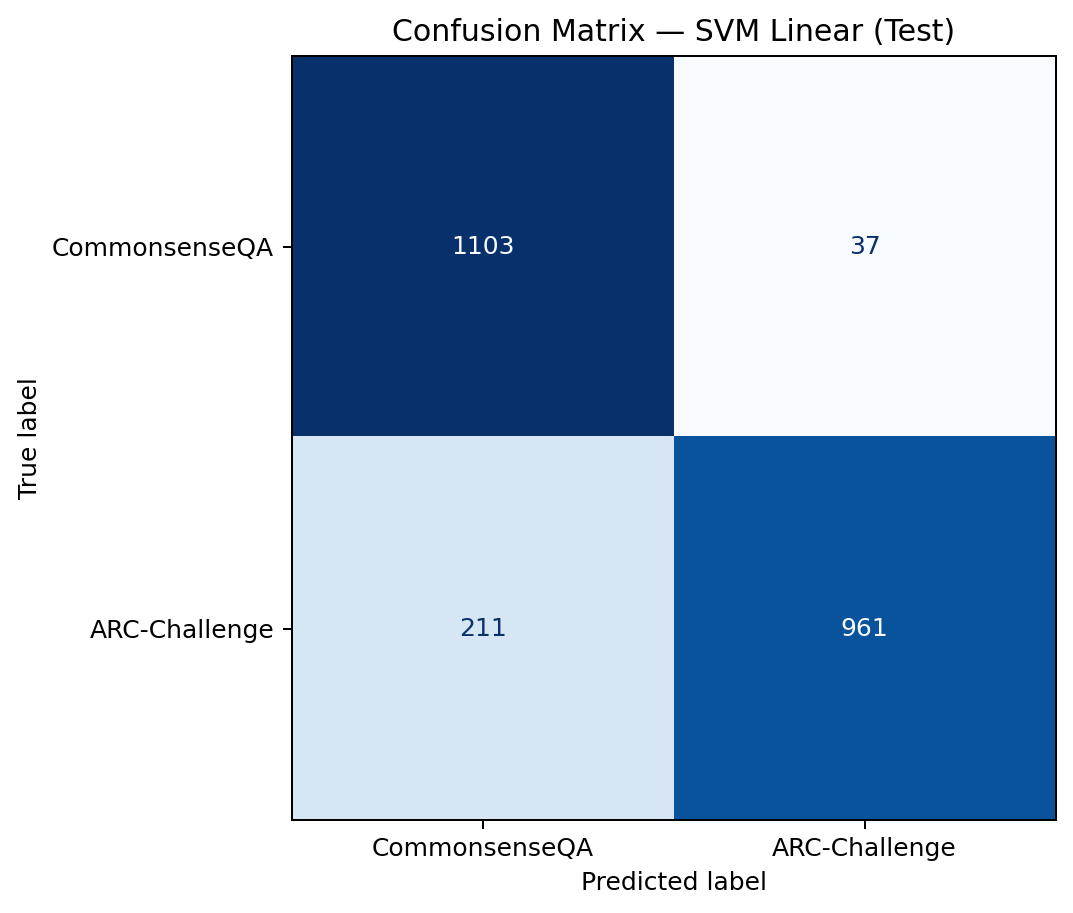

Values plotted in this chart, from the file beside it:
, Predicted_CSQA, Predicted_ARC
Actual_CSQA, 1103, 37
Actual_ARC, 211, 961
